Labelled photos from "dataset", an image-classification folder in safe-cam/cctv-surveillance. The possible labels are: gunshot, non gunshot.

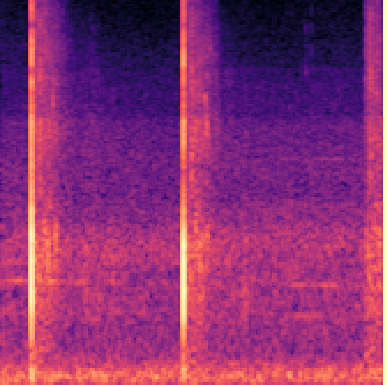
Label: gunshot

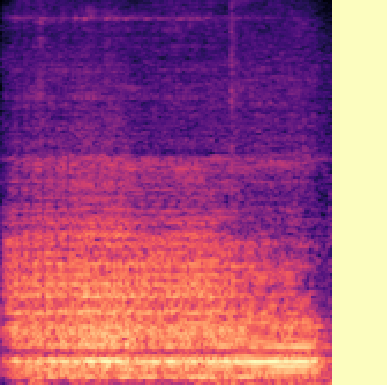
Label: non gunshot

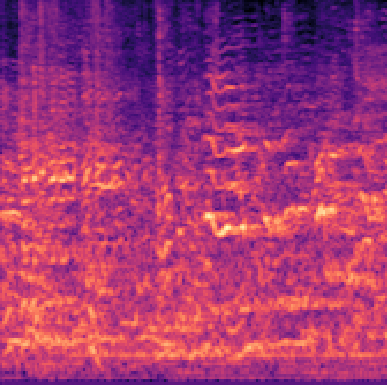
Label: non gunshot

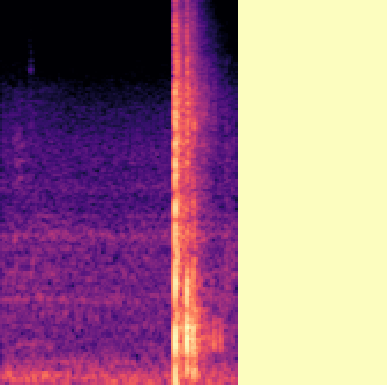
Label: gunshot

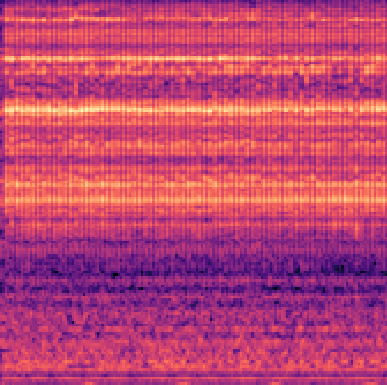
Label: non gunshot

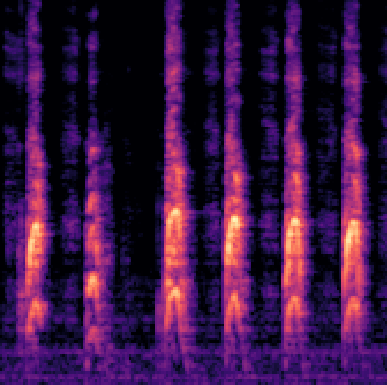
Label: non gunshot
